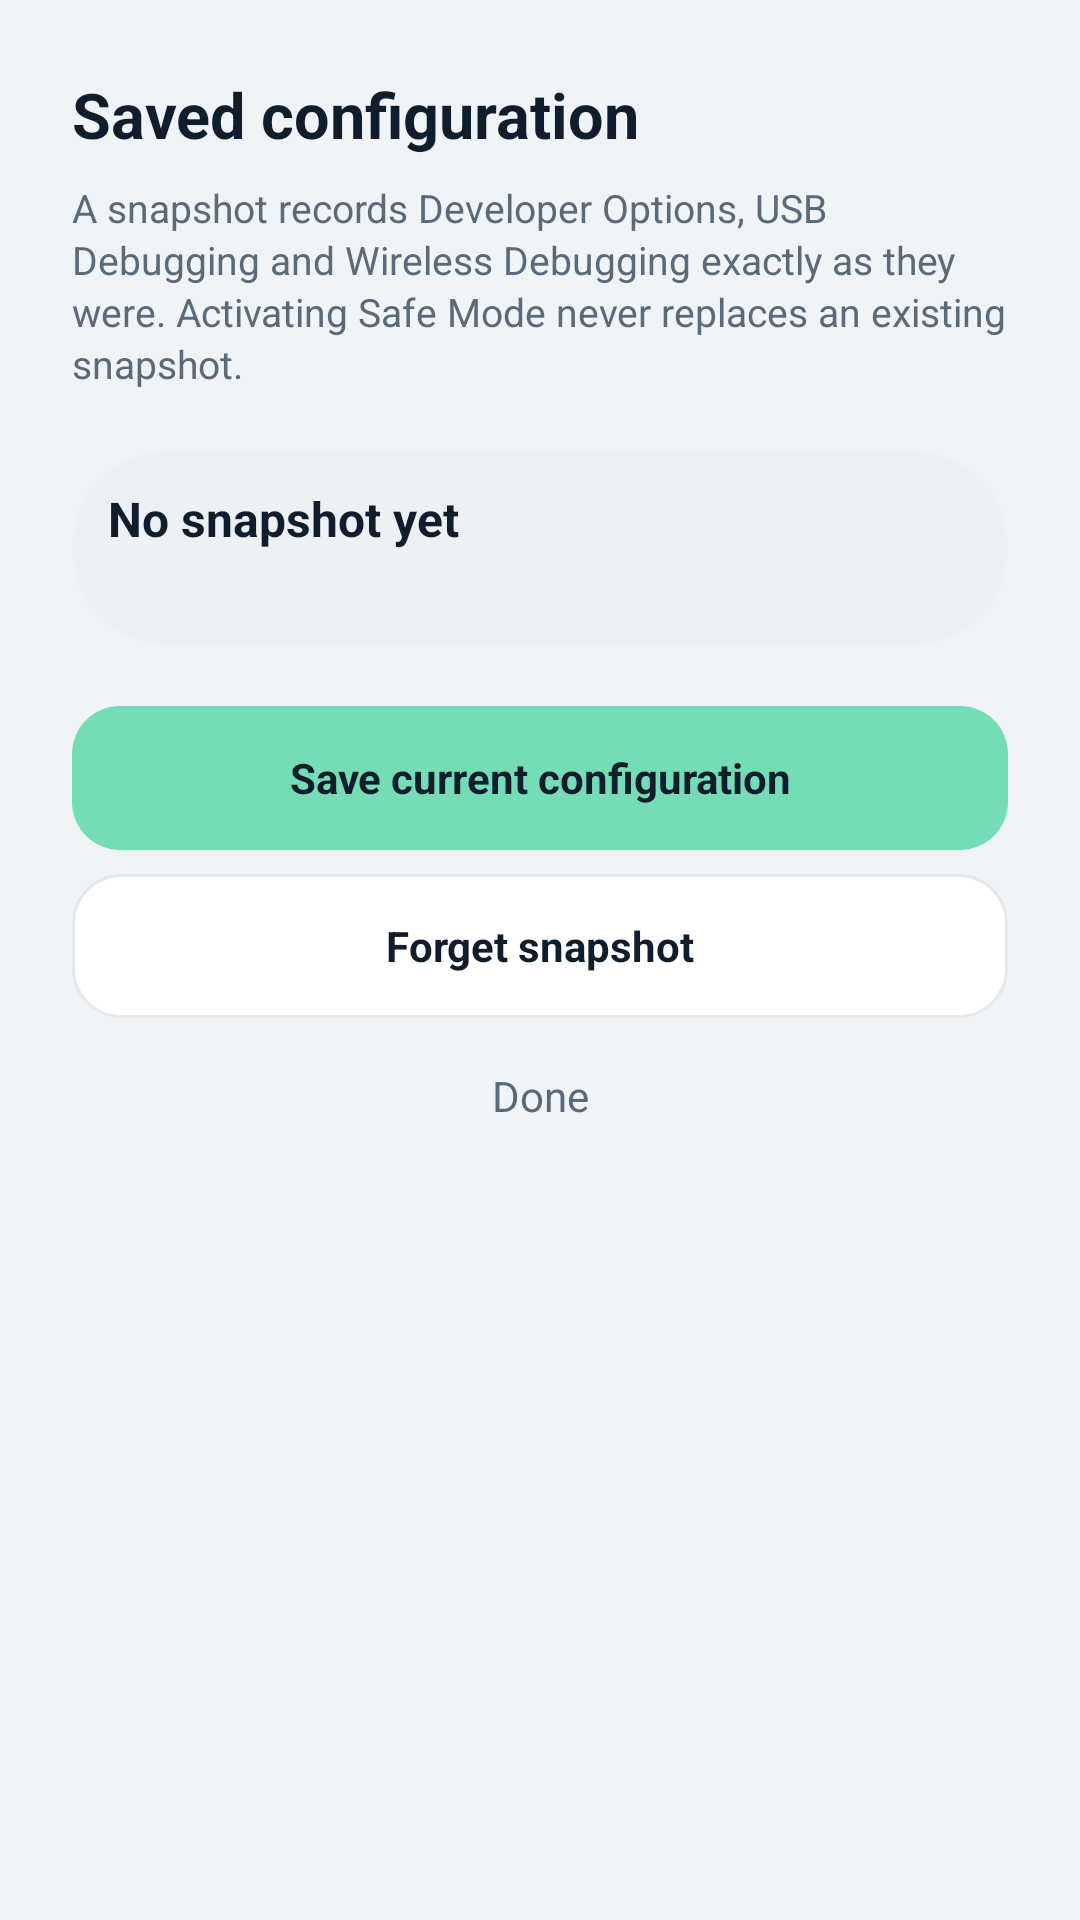

Write the Android layout XML for this screen, with the resource values it uses.
<!-- AndroidManifest.xml: application theme AppTheme -->
<!-- res/layout/dialog_snapshot.xml -->
<?xml version="1.0" encoding="utf-8"?>
<LinearLayout xmlns:android="http://schemas.android.com/apk/res/android"
    android:layout_width="match_parent"
    android:layout_height="wrap_content"
    android:orientation="vertical"
    android:paddingStart="@dimen/space_xl"
    android:paddingTop="@dimen/space_xl"
    android:paddingEnd="@dimen/space_xl"
    android:paddingBottom="@dimen/space_m">

    <TextView
        android:layout_width="wrap_content"
        android:layout_height="wrap_content"
        android:text="@string/snapshot_dialog_title"
        android:textColor="@color/text_primary"
        android:textSize="21sp"
        android:textStyle="bold" />

    <TextView
        android:layout_width="match_parent"
        android:layout_height="wrap_content"
        android:layout_marginTop="@dimen/space_s"
        android:lineSpacingExtra="2dp"
        android:text="@string/snapshot_dialog_body"
        android:textAppearance="@style/Text.CardDetail" />

    <LinearLayout
        android:layout_width="match_parent"
        android:layout_height="wrap_content"
        android:layout_marginTop="@dimen/space_l"
        android:background="@drawable/bg_chip"
        android:orientation="vertical"
        android:padding="@dimen/space_m">

        <TextView
            android:id="@+id/dialog_snapshot_state"
            android:layout_width="wrap_content"
            android:layout_height="wrap_content"
            android:text="@string/snapshot_none"
            android:textAppearance="@style/Text.CardHeading" />

        <TextView
            android:id="@+id/dialog_snapshot_detail"
            android:layout_width="wrap_content"
            android:layout_height="wrap_content"
            android:layout_marginTop="2dp"
            android:textAppearance="@style/Text.CardDetail" />
    </LinearLayout>

    <TextView
        android:id="@+id/dialog_save"
        android:layout_width="match_parent"
        android:layout_height="48dp"
        android:layout_marginTop="@dimen/space_l"
        android:background="@drawable/bg_button_primary"
        android:clickable="true"
        android:focusable="true"
        android:gravity="center"
        android:text="@string/snapshot_save_now"
        android:textColor="@color/navy"
        android:textSize="14sp"
        android:textStyle="bold" />

    <TextView
        android:id="@+id/dialog_forget"
        android:layout_width="match_parent"
        android:layout_height="48dp"
        android:layout_marginTop="@dimen/space_s"
        android:background="@drawable/bg_button_secondary"
        android:clickable="true"
        android:focusable="true"
        android:gravity="center"
        android:text="@string/snapshot_forget"
        android:textColor="@color/text_primary"
        android:textSize="14sp"
        android:textStyle="bold" />

    <TextView
        android:id="@+id/dialog_close"
        android:layout_width="match_parent"
        android:layout_height="44dp"
        android:layout_marginTop="@dimen/space_xs"
        android:background="?android:attr/selectableItemBackground"
        android:clickable="true"
        android:focusable="true"
        android:gravity="center"
        android:text="@string/setup_done"
        android:textColor="@color/text_secondary"
        android:textSize="14sp" />
</LinearLayout>
<!-- resources referenced by this layout -->
<resources>
  <color name="navy">#101D2D</color>
  <color name="text_primary">#101D2D</color>
  <color name="text_secondary">#5A6A79</color>
  <dimen name="space_l">20dp</dimen>
  <dimen name="space_m">12dp</dimen>
  <dimen name="space_s">8dp</dimen>
  <dimen name="space_xl">24dp</dimen>
  <dimen name="space_xs">4dp</dimen>
  <!-- drawable bg_button_primary (drawable) -->
  <?xml version="1.0" encoding="utf-8"?>
  <selector xmlns:android="http://schemas.android.com/apk/res/android">
      <item android:state_pressed="true">
          <shape android:shape="rectangle">
              <corners android:radius="@dimen/radius_button" />
              <solid android:color="@color/mint_pressed" />
          </shape>
      </item>
      <item android:state_enabled="false">
          <shape android:shape="rectangle">
              <corners android:radius="@dimen/radius_button" />
              <solid android:color="@color/mint_dim" />
          </shape>
      </item>
      <item>
          <shape android:shape="rectangle">
              <corners android:radius="@dimen/radius_button" />
              <solid android:color="@color/mint" />
          </shape>
      </item>
  </selector>
  <!-- drawable bg_button_secondary (drawable) -->
  <?xml version="1.0" encoding="utf-8"?>
  <selector xmlns:android="http://schemas.android.com/apk/res/android">
      <item android:state_pressed="true">
          <shape android:shape="rectangle">
              <corners android:radius="@dimen/radius_button" />
              <solid android:color="@color/chip_bg" />
              <stroke
                  android:width="1dp"
                  android:color="@color/divider" />
          </shape>
      </item>
      <item>
          <shape android:shape="rectangle">
              <corners android:radius="@dimen/radius_button" />
              <solid android:color="@color/card" />
              <stroke
                  android:width="1dp"
                  android:color="@color/divider" />
          </shape>
      </item>
  </selector>
  <!-- drawable bg_chip (drawable) -->
  <?xml version="1.0" encoding="utf-8"?>
  <shape xmlns:android="http://schemas.android.com/apk/res/android"
      android:shape="rectangle">
      <corners android:radius="@dimen/radius_chip" />
      <solid android:color="@color/chip_bg" />
  </shape>
  <string name="setup_done">Done</string>
  <string name="snapshot_dialog_body">A snapshot records Developer Options, USB Debugging and Wireless Debugging exactly as they were. Activating Safe Mode never replaces an existing snapshot.</string>
  <string name="snapshot_dialog_title">Saved configuration</string>
  <string name="snapshot_forget">Forget snapshot</string>
  <string name="snapshot_none">No snapshot yet</string>
  <string name="snapshot_save_now">Save current configuration</string>
  <style name="Text.CardDetail" parent="@android:style/TextAppearance.Material.Body2">
          <item name="android:textSize">13sp</item>
          <item name="android:textColor">@color/text_secondary</item>
      </style>
  <style name="Text.CardHeading" parent="@android:style/TextAppearance.Material.Body1">
          <item name="android:textSize">16sp</item>
          <item name="android:textStyle">bold</item>
          <item name="android:textColor">@color/text_primary</item>
      </style>
  <dimen name="radius_button">16dp</dimen>
  <color name="mint_pressed">#5FCBA2</color>
  <color name="mint_dim">#A9C9BC</color>
  <color name="mint">#75DDB5</color>
  <color name="chip_bg">#EDF1F4</color>
  <color name="divider">#E3E9ED</color>
  <color name="card">#FFFFFF</color>
  <dimen name="radius_chip">100dp</dimen>
  <color name="bg">#F1F4F6</color>
</resources>
